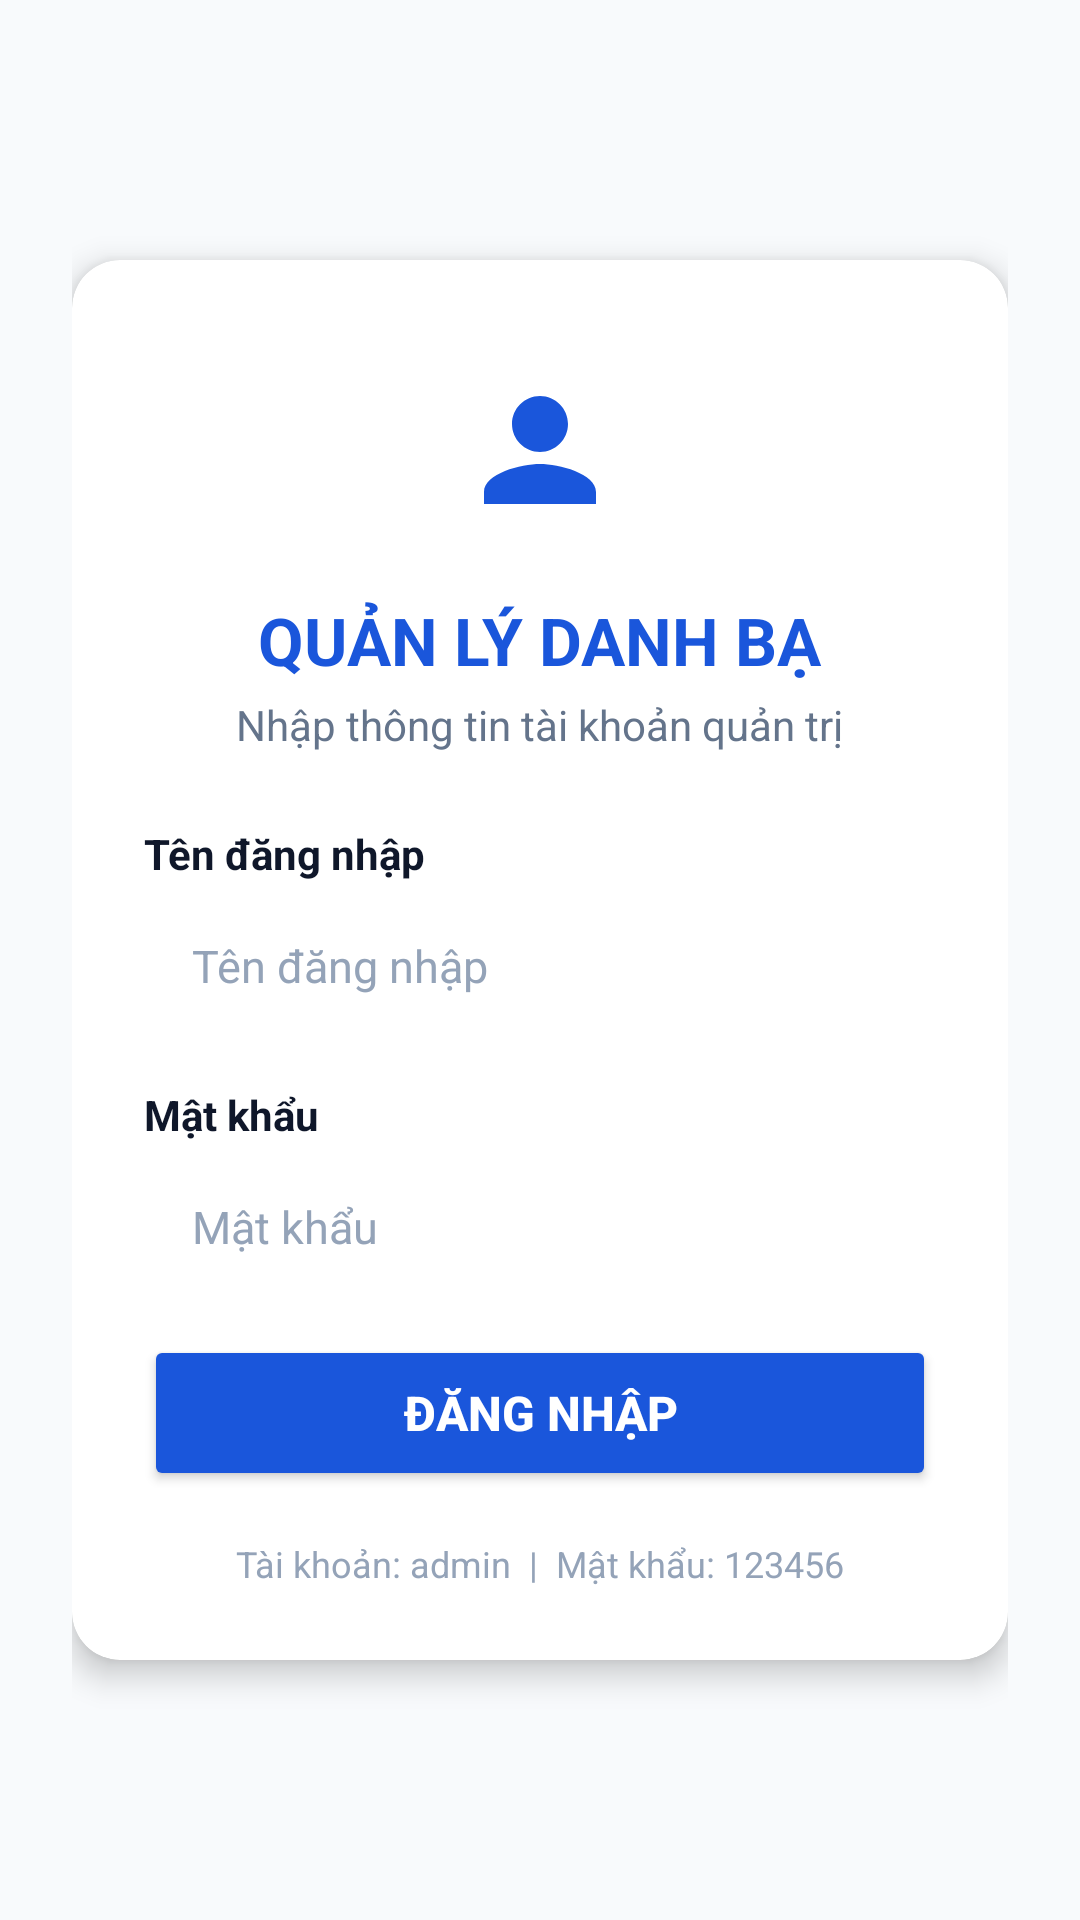

Here is an Android app screen rendered from its layout file. Give the layout XML and the strings, colors and styles it references.
<!-- AndroidManifest.xml: application theme Theme.QuanLyDanhBa -->
<!-- res/layout/activity_login.xml -->
<?xml version="1.0" encoding="utf-8"?>
<LinearLayout xmlns:android="http://schemas.android.com/apk/res/android"
    xmlns:app="http://schemas.android.com/apk/res-auto"
    android:layout_width="match_parent"
    android:layout_height="match_parent"
    android:background="@color/background"
    android:gravity="center"
    android:orientation="vertical"
    android:padding="24dp">

    
    <androidx.cardview.widget.CardView
        android:layout_width="match_parent"
        android:layout_height="wrap_content"
        app:cardBackgroundColor="@color/surface"
        app:cardCornerRadius="16dp"
        app:cardElevation="6dp">

        <LinearLayout
            android:layout_width="match_parent"
            android:layout_height="wrap_content"
            android:orientation="vertical"
            android:padding="24dp">

            
            <ImageView
                android:layout_width="72dp"
                android:layout_height="72dp"
                android:layout_gravity="center_horizontal"
                android:layout_marginBottom="16dp"
                android:contentDescription="@string/app_name"
                android:src="@drawable/ic_launcher_foreground"
                app:tint="@color/primary" />

            
            <TextView
                android:layout_width="wrap_content"
                android:layout_height="wrap_content"
                android:layout_gravity="center_horizontal"
                android:text="@string/login_welcome"
                android:textColor="@color/primary"
                android:textSize="22sp"
                android:textStyle="bold" />

            <TextView
                android:layout_width="wrap_content"
                android:layout_height="wrap_content"
                android:layout_gravity="center_horizontal"
                android:layout_marginTop="4dp"
                android:layout_marginBottom="24dp"
                android:text="@string/login_hint"
                android:textColor="@color/text_secondary"
                android:textSize="14sp" />

            
            <TextView
                android:layout_width="wrap_content"
                android:layout_height="wrap_content"
                android:layout_marginBottom="4dp"
                android:text="@string/username"
                android:textColor="@color/text_primary"
                android:textSize="14sp"
                android:textStyle="bold" />

            <EditText
                android:id="@+id/etUsername"
                android:layout_width="match_parent"
                android:layout_height="48dp"
                android:layout_marginBottom="16dp"
                android:autofillHints="username"
                android:background="@drawable/bg_card"
                android:hint="@string/username"
                android:inputType="text"
                android:paddingHorizontal="16dp"
                android:textColor="@color/text_primary"
                android:textColorHint="@color/text_muted"
                android:textSize="15sp" />

            
            <TextView
                android:layout_width="wrap_content"
                android:layout_height="wrap_content"
                android:layout_marginBottom="4dp"
                android:text="@string/password"
                android:textColor="@color/text_primary"
                android:textSize="14sp"
                android:textStyle="bold" />

            <EditText
                android:id="@+id/etPassword"
                android:layout_width="match_parent"
                android:layout_height="48dp"
                android:layout_marginBottom="12dp"
                android:autofillHints="password"
                android:background="@drawable/bg_card"
                android:hint="@string/password"
                android:inputType="textPassword"
                android:paddingHorizontal="16dp"
                android:textColor="@color/text_primary"
                android:textColorHint="@color/text_muted"
                android:textSize="15sp" />

            
            <TextView
                android:id="@+id/tvError"
                android:layout_width="match_parent"
                android:layout_height="wrap_content"
                android:layout_marginBottom="16dp"
                android:gravity="center"
                android:textColor="@color/error"
                android:textSize="14sp"
                android:textStyle="italic"
                android:visibility="gone" />

            
            <Button
                android:id="@+id/btnLogin"
                android:layout_width="match_parent"
                android:layout_height="52dp"
                android:backgroundTint="@color/primary"
                android:text="@string/btn_login"
                android:textColor="@color/white"
                android:textSize="16sp"
                android:textStyle="bold"
                app:cornerRadius="8dp" />

            
            <TextView
                android:layout_width="match_parent"
                android:layout_height="wrap_content"
                android:layout_marginTop="16dp"
                android:gravity="center"
                android:text="Tài khoản: admin  |  Mật khẩu: 123456"
                android:textColor="@color/text_muted"
                android:textSize="12sp" />

        </LinearLayout>
    </androidx.cardview.widget.CardView>

</LinearLayout>
<!-- resources referenced by this layout -->
<resources>
  <color name="background">#F8FAFC</color>
  <color name="error">#E02424</color>
  <color name="primary">#1A56DB</color>
  <color name="surface">#FFFFFF</color>
  <color name="text_muted">#94A3B8</color>
  <color name="text_primary">#0F172A</color>
  <color name="text_secondary">#64748B</color>
  <color name="white">#FFFFFF</color>
  <!-- drawable ic_launcher_foreground (drawable) -->
  <vector xmlns:android="http://schemas.android.com/apk/res/android"
      android:width="108dp"
      android:height="108dp"
      android:viewportWidth="108"
      android:viewportHeight="108">
      <path
          android:fillColor="@color/white"
          android:pathData="M54,32c-7.73,0 -14,6.27 -14,14s6.27,14 14,14 14,-6.27 14,-14 -6.27,-14 -14,-14zM54,66c-9.34,0 -28,4.69 -28,14v6h56v-6c0,-9.31 -18.66,-14 -28,-14z" />
  </vector>
  <string name="app_name">Quản lý danh bạ</string>
  <string name="btn_login">ĐĂNG NHẬP</string>
  <string name="login_hint">Nhập thông tin tài khoản quản trị</string>
  <string name="login_welcome">QUẢN LÝ DANH BẠ</string>
  <string name="password">Mật khẩu</string>
  <string name="username">Tên đăng nhập</string>
  <style name="Theme.QuanLyDanhBa" parent="Theme.MaterialComponents.DayNight.NoActionBar">
          
          <item name="colorPrimary">@color/primary</item>
          <item name="colorPrimaryVariant">@color/primary_dark</item>
          <item name="colorOnPrimary">@color/white</item>
          
          <item name="colorSecondary">@color/accent</item>
          <item name="colorSecondaryVariant">@color/accent</item>
          <item name="colorOnSecondary">@color/white</item>
          
          <item name="android:statusBarColor">@color/primary_dark</item>
          <item name="android:windowBackground">@color/background</item>
      </style>
  <color name="primary_dark">#1E429F</color>
  <color name="accent">#0E9F6E</color>
</resources>
